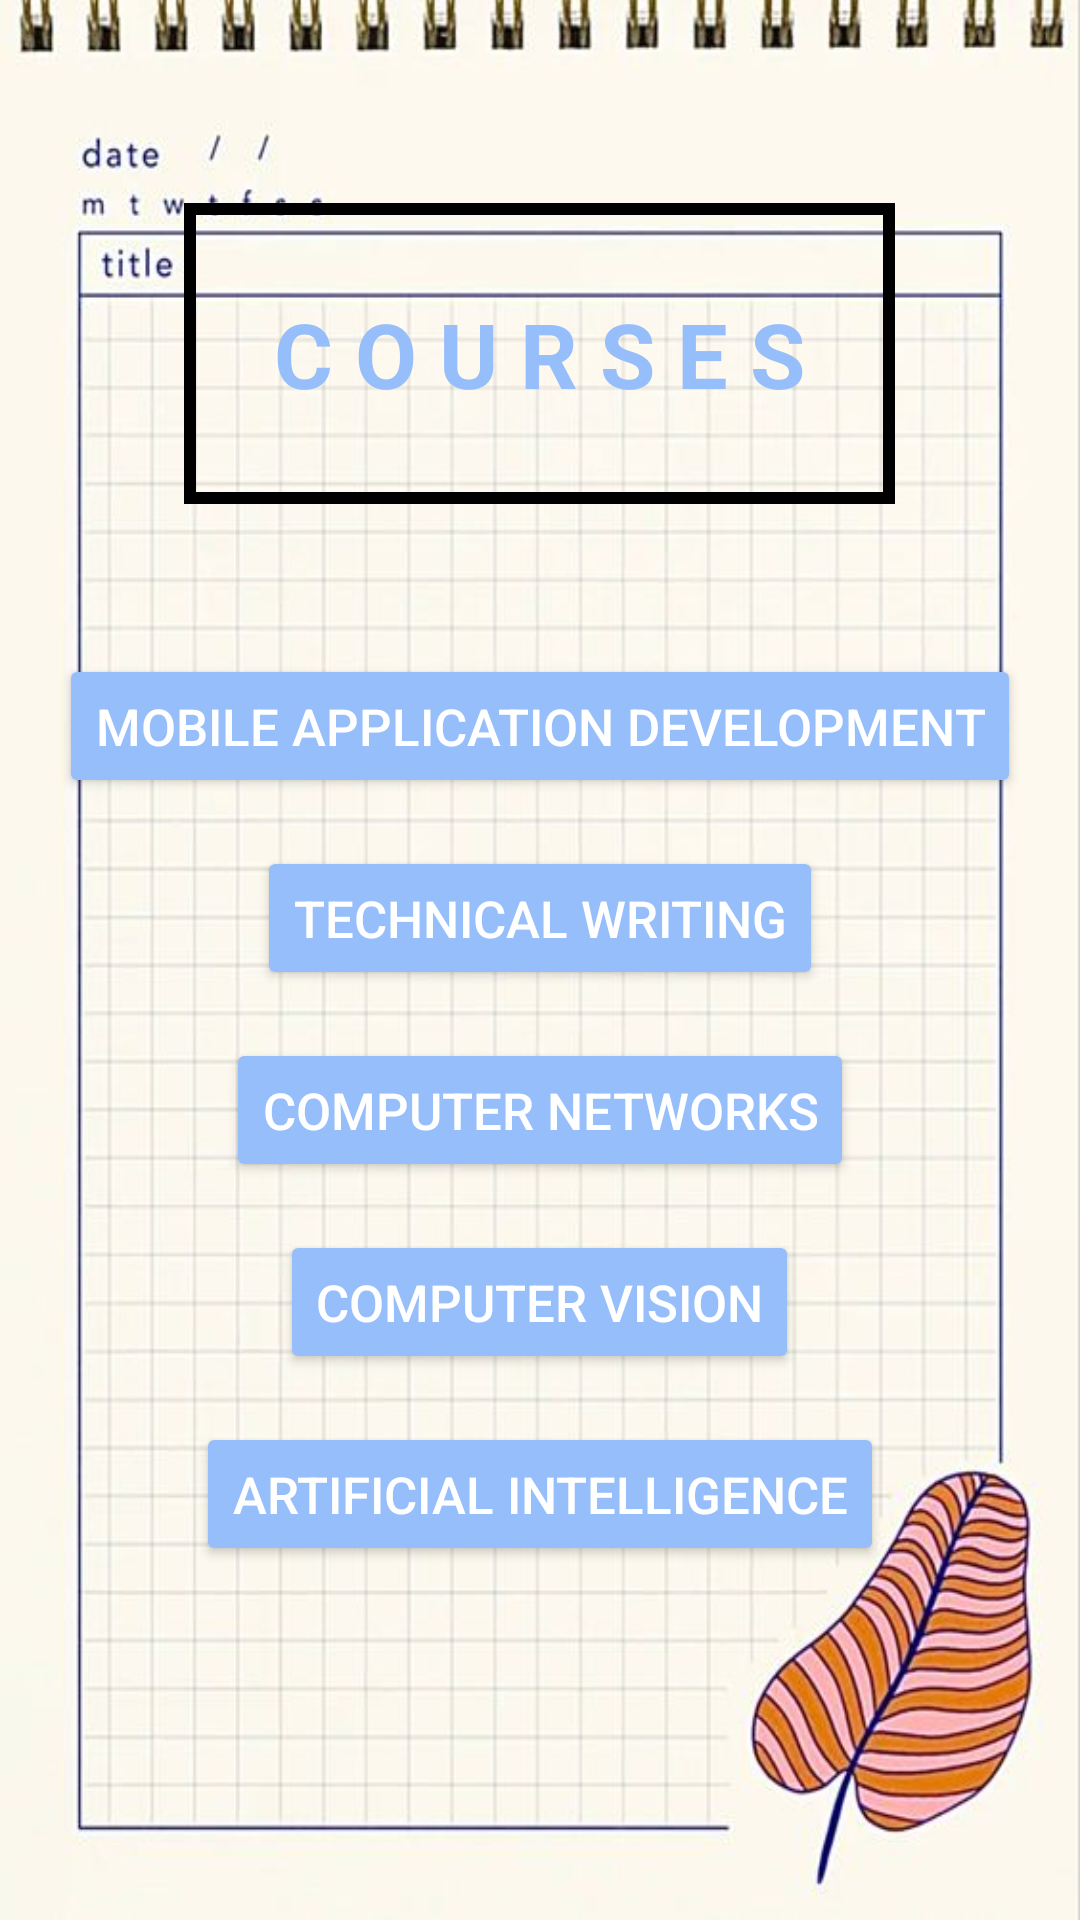

Layout XML and referenced resources for this Android screen:
<!-- AndroidManifest.xml: application theme Theme.MADP -->
<!-- res/layout/activity_sem06.xml -->
<?xml version="1.0" encoding="utf-8"?>
<LinearLayout xmlns:android="http://schemas.android.com/apk/res/android"
    android:layout_width="match_parent"
    android:layout_height="match_parent"
    android:orientation="vertical"
    android:background="@drawable/three"
    android:padding="16dp"
    android:gravity="center">

    <TextView
        android:id="@+id/coursesTextView"
        android:layout_width="wrap_content"
        android:layout_height="wrap_content"
        android:layout_centerHorizontal="true"
        android:layout_marginTop="30dp"
        android:padding="30sp"
        android:text="C O U R S E S"
        android:textColor="@color/lightb"
        android:textSize="30sp"
        android:textStyle="bold"
        android:background="@drawable/text_box_outline"/>

    <Button
        android:id="@+id/MADButton"
        android:layout_width="wrap_content"
        android:layout_height="wrap_content"
        android:layout_marginTop="50dp"
        android:layout_marginBottom="16dp"
        android:backgroundTint="#96BEFA"
        android:text="Mobile Application Development"
        android:textColor="@android:color/white"
        android:textSize="17sp" />

    <Button
        android:id="@+id/TWButton"
        android:layout_width="wrap_content"
        android:layout_height="wrap_content"
        android:layout_marginBottom="16dp"
        android:backgroundTint="#96BEFA"
        android:text="Technical Writing"
        android:textColor="@android:color/white"
        android:textSize="17sp" />

    <Button
        android:id="@+id/CNButton"
        android:layout_width="wrap_content"
        android:layout_height="wrap_content"
        android:layout_marginBottom="16dp"
        android:backgroundTint="#96BEFA"
        android:text="Computer Networks"
        android:textColor="@android:color/white"
        android:textSize="17sp" />

    <Button
        android:id="@+id/CVButton"
        android:layout_width="wrap_content"
        android:layout_height="wrap_content"
        android:layout_marginBottom="16dp"
        android:backgroundTint="#96BEFA"
        android:text="Computer Vision"
        android:textColor="@android:color/white"
        android:textSize="17sp" />

    <Button
        android:id="@+id/AIButton"
        android:layout_width="wrap_content"
        android:layout_height="wrap_content"
        android:backgroundTint="#96BEFA"
        android:text="Artificial Intelligence"
        android:textColor="@android:color/white"
        android:textSize="17sp" />
    <ImageButton
        android:id="@+id/backButton"
        android:layout_width="48dp"
        android:layout_height="48dp"
        android:layout_alignParentStart="true"
        android:layout_alignParentBottom="true"
        android:layout_margin="16dp"
        android:layout_marginBottom="20dp"
        android:background="?android:attr/selectableItemBackgroundBorderless"
        android:contentDescription="Back Button"
        android:padding="8dp"
        android:src="@drawable/backbtn" />

</LinearLayout>
<!-- resources referenced by this layout -->
<resources>
  <color name="lightb">#96BEFA</color>
  <!-- drawable text_box_outline (drawable) -->
  <shape xmlns:android="http://schemas.android.com/apk/res/android"
      android:shape="rectangle">
      <solid android:color="@android:color/transparent"/>
      <stroke
          android:width="4dp"
          android:color="@android:color/black"/>
  </shape>
  <!-- drawable three: jpg bitmap (drawable, 52223 bytes) -->
  <style name="Theme.MADP" parent="Base.Theme.MADP" />
  <style name="Base.Theme.MADP" parent="Theme.Material3.DayNight.NoActionBar">
          
           <item name="colorPrimary">@color/blue</item>
          <item name="colorPrimaryVariant">@color/blue</item>
          <item name="android:statusBarColor">@color/blue</item>
  
  
      </style>
  <color name="blue"> #59b5df</color>
</resources>
